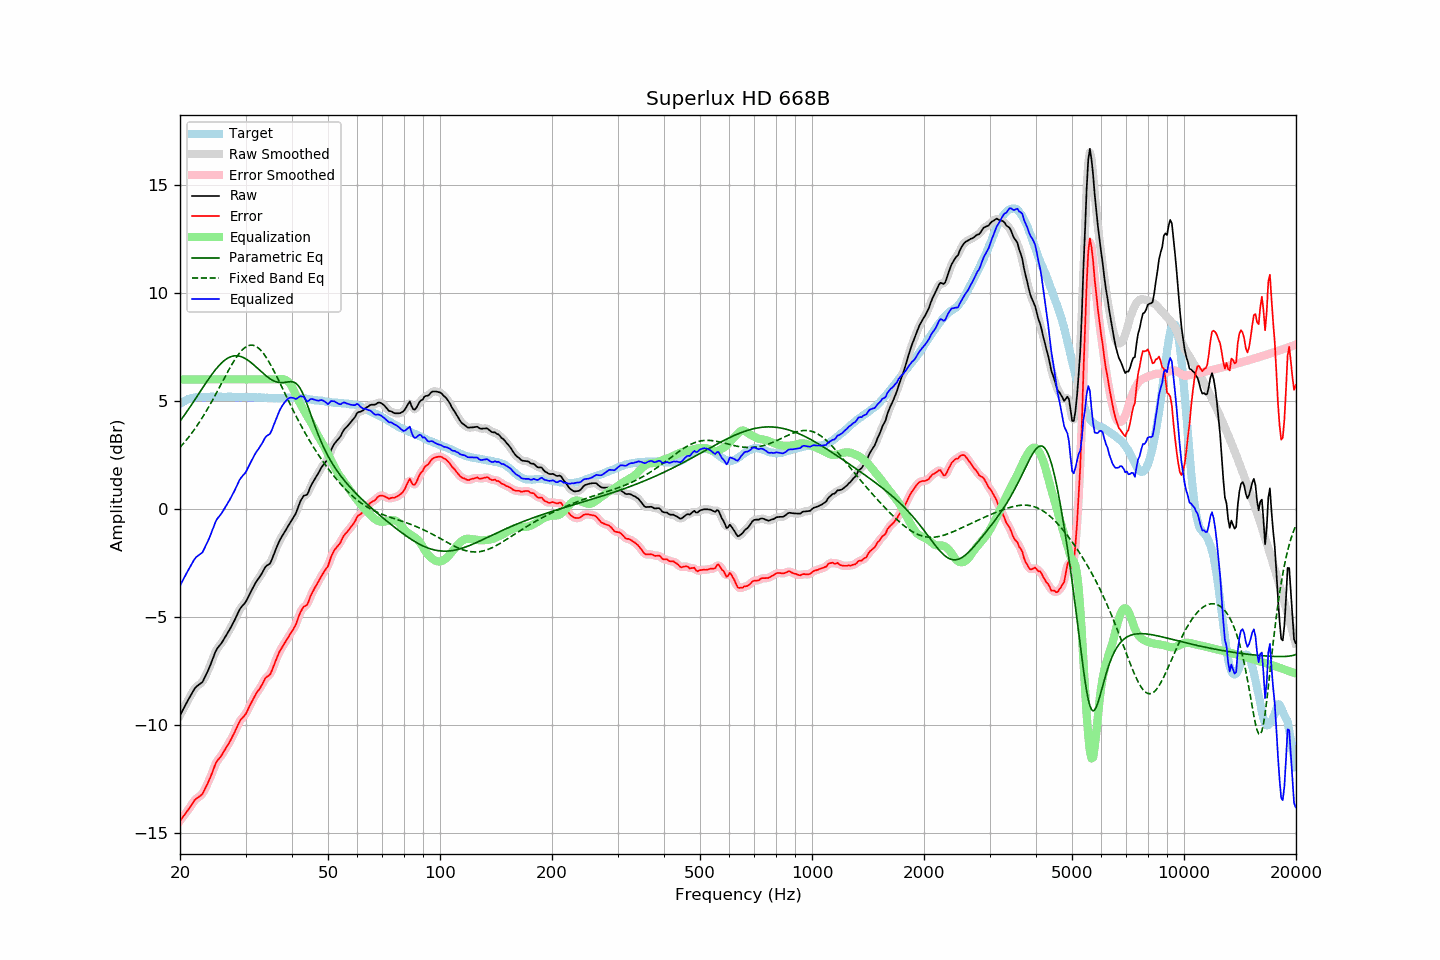

The table this chart was drawn from, first rows:
frequency, raw, error, smoothed, error_smoothed, equalization, parametric_eq, fixed_band_eq, equalized_raw, equalized_smoothed, target
20.00, -9.55, -14.42, -9.55, -14.42, 6.00, 4.07, 2.86, -3.55, -3.55, 4.87
20.20, -9.41, -14.33, -9.41, -14.33, 6.00, 4.17, 2.94, -3.41, -3.41, 4.92
20.40, -9.26, -14.23, -9.26, -14.23, 6.00, 4.27, 3.02, -3.26, -3.26, 4.97
20.61, -9.12, -14.12, -9.12, -14.13, 6.00, 4.37, 3.11, -3.12, -3.12, 5.00
20.81, -8.98, -14.03, -8.98, -14.03, 6.00, 4.48, 3.20, -2.98, -2.98, 5.05
21.02, -8.84, -13.93, -8.84, -13.93, 6.00, 4.59, 3.29, -2.84, -2.84, 5.09
21.23, -8.71, -13.82, -8.71, -13.82, 6.00, 4.70, 3.39, -2.71, -2.71, 5.11
21.44, -8.58, -13.71, -8.57, -13.71, 6.00, 4.81, 3.48, -2.58, -2.57, 5.13
21.66, -8.45, -13.60, -8.44, -13.59, 6.00, 4.92, 3.58, -2.45, -2.44, 5.15
21.87, -8.32, -13.48, -8.33, -13.49, 6.00, 5.03, 3.69, -2.32, -2.33, 5.16
22.09, -8.23, -13.41, -8.23, -13.41, 6.00, 5.15, 3.79, -2.23, -2.23, 5.18
22.31, -8.17, -13.36, -8.16, -13.35, 6.00, 5.26, 3.90, -2.17, -2.16, 5.19
22.54, -8.11, -13.30, -8.12, -13.31, 6.00, 5.37, 4.01, -2.11, -2.12, 5.19
22.76, -8.06, -13.25, -8.06, -13.25, 6.00, 5.49, 4.13, -2.06, -2.06, 5.19
22.99, -8.00, -13.18, -7.97, -13.15, 6.00, 5.60, 4.25, -2.00, -1.97, 5.18
23.22, -7.85, -13.03, -7.85, -13.03, 6.00, 5.71, 4.37, -1.85, -1.85, 5.18
23.45, -7.69, -12.87, -7.70, -12.88, 6.00, 5.82, 4.49, -1.69, -1.70, 5.18
23.69, -7.54, -12.73, -7.54, -12.72, 6.00, 5.93, 4.62, -1.54, -1.54, 5.19
23.92, -7.38, -12.56, -7.37, -12.56, 6.00, 6.04, 4.74, -1.38, -1.37, 5.19
24.16, -7.20, -12.39, -7.19, -12.39, 6.00, 6.15, 4.88, -1.20, -1.19, 5.20
24.40, -7.00, -12.20, -7.00, -12.20, 6.00, 6.25, 5.01, -1.00, -1.00, 5.21
24.65, -6.81, -12.01, -6.80, -12.00, 6.00, 6.35, 5.14, -0.81, -0.80, 5.20
24.89, -6.61, -11.80, -6.62, -11.82, 6.00, 6.44, 5.28, -0.61, -0.62, 5.19
25.14, -6.47, -11.66, -6.48, -11.68, 6.00, 6.53, 5.42, -0.47, -0.48, 5.19
25.39, -6.37, -11.57, -6.37, -11.57, 6.00, 6.62, 5.56, -0.37, -0.37, 5.20
25.65, -6.28, -11.48, -6.27, -11.47, 6.00, 6.70, 5.70, -0.28, -0.27, 5.20
25.91, -6.18, -11.37, -6.17, -11.37, 6.00, 6.77, 5.84, -0.18, -0.17, 5.19
26.16, -6.06, -11.25, -6.06, -11.25, 6.00, 6.84, 5.98, -0.06, -0.06, 5.19
26.43, -5.94, -11.13, -5.94, -11.13, 6.00, 6.90, 6.12, 0.06, 0.06, 5.19
26.69, -5.81, -11.00, -5.81, -11.01, 6.00, 6.95, 6.26, 0.19, 0.19, 5.19
26.96, -5.69, -10.89, -5.69, -10.89, 6.00, 7.00, 6.39, 0.31, 0.31, 5.20
27.23, -5.56, -10.76, -5.56, -10.76, 6.00, 7.03, 6.53, 0.44, 0.44, 5.20
27.50, -5.42, -10.62, -5.42, -10.62, 6.00, 7.06, 6.66, 0.58, 0.58, 5.20
27.77, -5.28, -10.47, -5.28, -10.47, 6.00, 7.08, 6.78, 0.72, 0.72, 5.19
28.05, -5.14, -10.33, -5.13, -10.32, 6.00, 7.09, 6.90, 0.86, 0.87, 5.19
28.33, -4.98, -10.15, -4.98, -10.16, 6.00, 7.09, 7.02, 1.02, 1.02, 5.18
28.62, -4.82, -10.00, -4.82, -9.99, 6.00, 7.09, 7.12, 1.18, 1.18, 5.18
28.90, -4.66, -9.84, -4.67, -9.85, 6.00, 7.08, 7.22, 1.34, 1.33, 5.18
29.19, -4.55, -9.72, -4.55, -9.74, 6.00, 7.05, 7.31, 1.45, 1.45, 5.17
29.48, -4.46, -9.65, -4.46, -9.65, 6.00, 7.03, 7.39, 1.54, 1.54, 5.19
29.78, -4.38, -9.56, -4.37, -9.56, 6.00, 6.99, 7.45, 1.62, 1.63, 5.18
30.08, -4.28, -9.47, -4.27, -9.45, 6.00, 6.95, 7.50, 1.72, 1.73, 5.19
30.38, -4.13, -9.31, -4.13, -9.32, 6.00, 6.90, 7.55, 1.87, 1.87, 5.18
30.68, -3.98, -9.16, -3.99, -9.17, 6.00, 6.85, 7.57, 2.02, 2.01, 5.18
30.99, -3.83, -9.01, -3.83, -9.01, 6.00, 6.79, 7.59, 2.17, 2.17, 5.18
31.30, -3.69, -8.87, -3.69, -8.86, 6.00, 6.73, 7.58, 2.31, 2.31, 5.18
31.61, -3.55, -8.72, -3.55, -8.72, 6.00, 6.66, 7.57, 2.45, 2.45, 5.18
31.93, -3.41, -8.59, -3.42, -8.59, 6.00, 6.60, 7.54, 2.59, 2.58, 5.17
32.24, -3.30, -8.46, -3.30, -8.47, 6.00, 6.53, 7.49, 2.70, 2.70, 5.16
32.57, -3.20, -8.37, -3.20, -8.36, 6.00, 6.46, 7.44, 2.80, 2.80, 5.17
32.89, -3.09, -8.26, -3.09, -8.25, 6.00, 6.39, 7.37, 2.91, 2.91, 5.17
33.22, -2.97, -8.13, -2.96, -8.12, 6.00, 6.33, 7.28, 3.03, 3.04, 5.16
33.55, -2.83, -7.98, -2.82, -7.98, 6.00, 6.26, 7.19, 3.17, 3.18, 5.16
33.89, -2.69, -7.83, -2.71, -7.86, 6.00, 6.20, 7.09, 3.31, 3.29, 5.14
34.23, -2.61, -7.76, -2.63, -7.78, 6.00, 6.14, 6.97, 3.39, 3.37, 5.15
34.57, -2.57, -7.71, -2.57, -7.71, 6.00, 6.08, 6.85, 3.43, 3.43, 5.14
34.92, -2.52, -7.66, -2.49, -7.63, 6.00, 6.03, 6.73, 3.48, 3.51, 5.14
35.27, -2.36, -7.50, -2.36, -7.49, 6.00, 5.98, 6.59, 3.64, 3.64, 5.14
35.62, -2.17, -7.31, -2.18, -7.31, 6.00, 5.94, 6.45, 3.83, 3.82, 5.14
35.97, -1.97, -7.10, -1.98, -7.11, 6.00, 5.91, 6.31, 4.03, 4.02, 5.13
... 635 more rows
